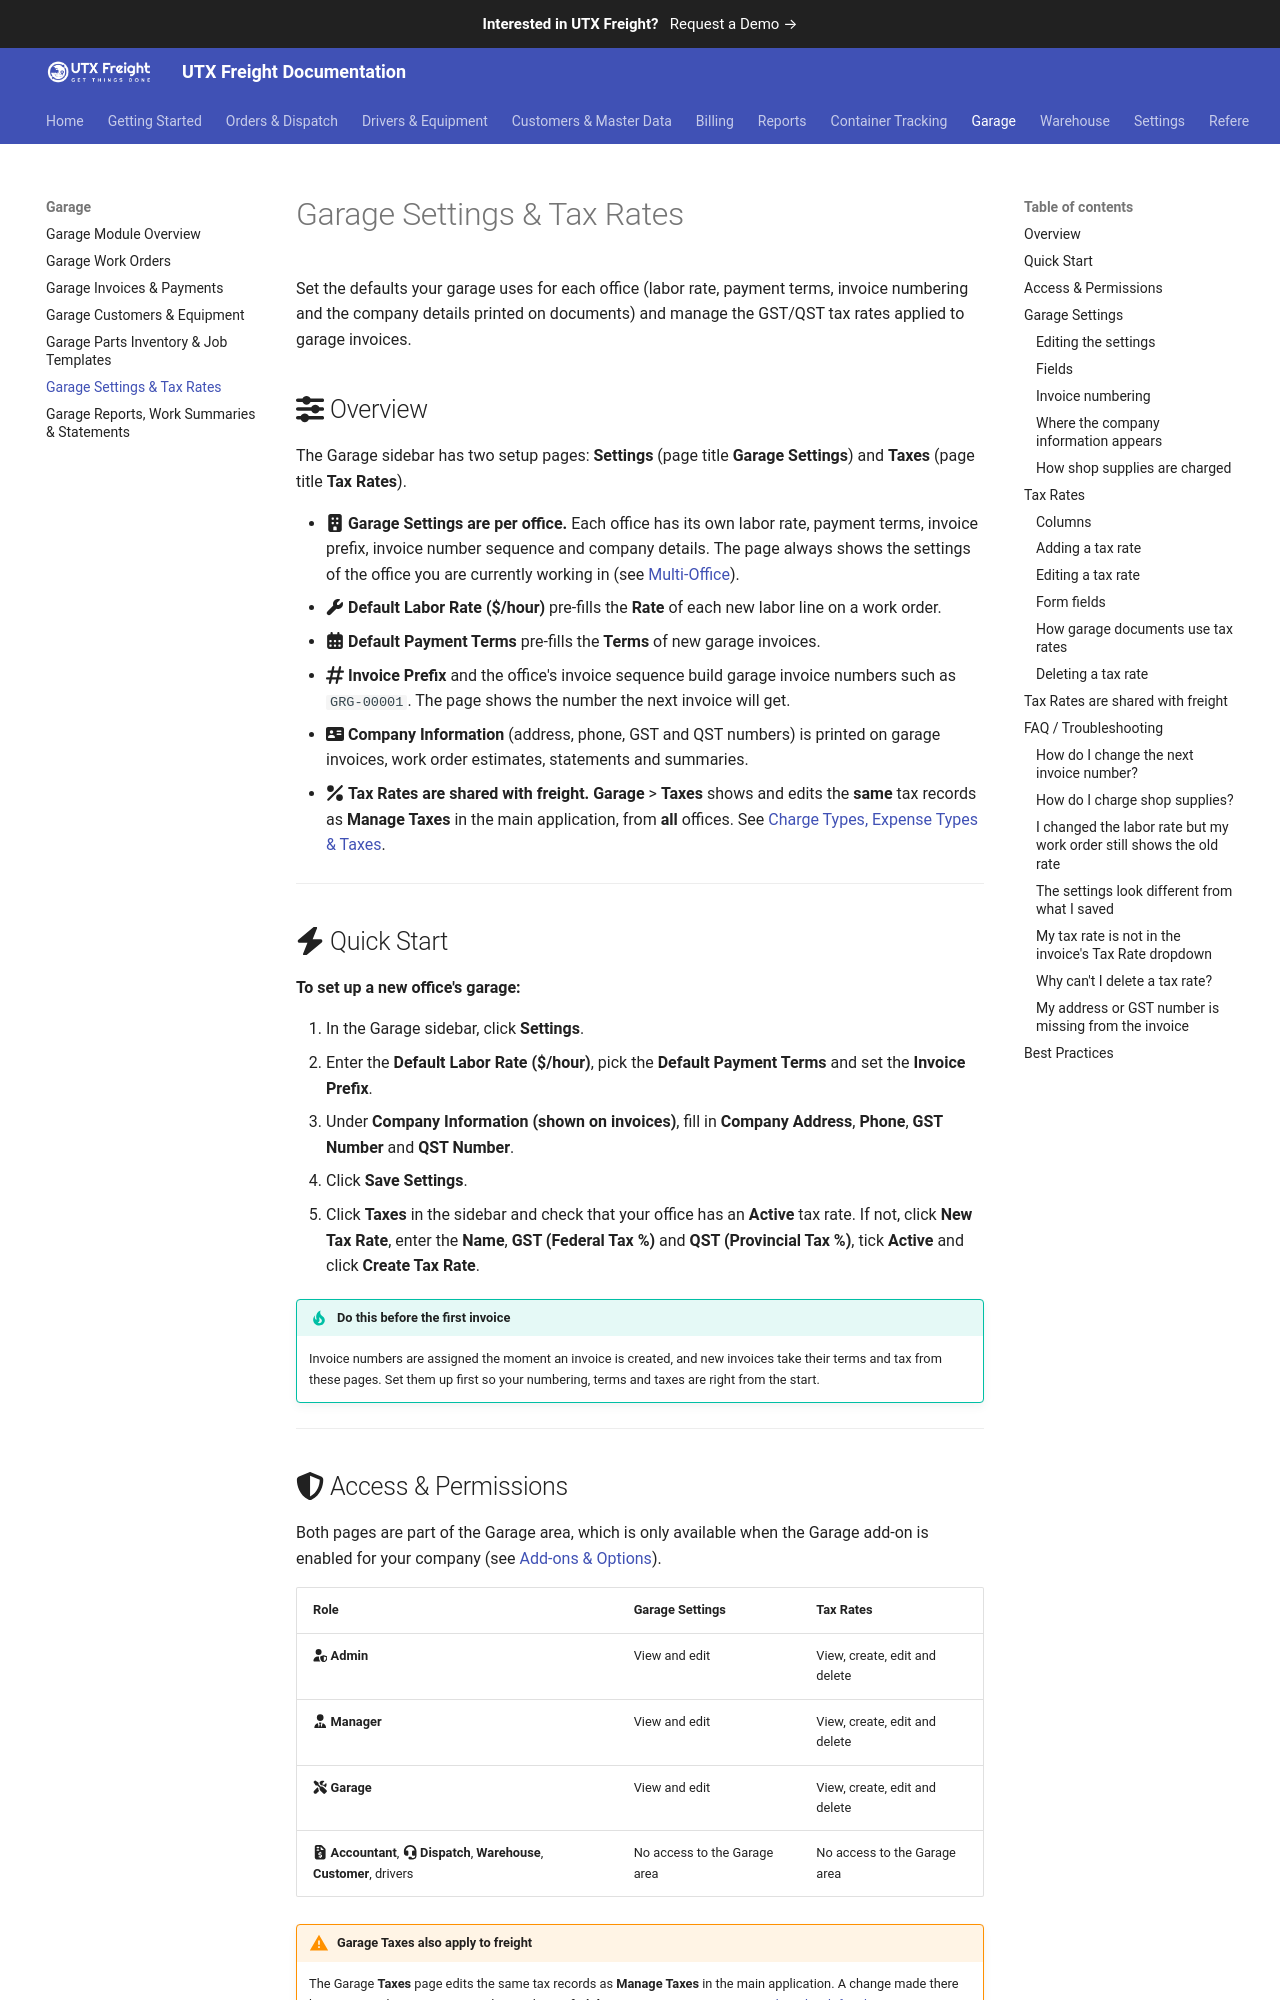

repository: utxweb/utxfreight-docs · page: freight/garage-settings-and-taxes/index.html · generator: mkdocs

# Garage Settings & Tax Rates

Set the defaults your garage uses for each office (labor rate, payment terms, invoice numbering and the company details printed on documents) and manage the GST/QST tax rates applied to garage invoices.

## :fontawesome-solid-sliders: Overview

The Garage sidebar has two setup pages: **Settings** (page title **Garage Settings**) and **Taxes** (page title **Tax Rates**).

- :fontawesome-solid-building: **Garage Settings are per office.** Each office has its own labor rate, payment terms, invoice prefix, invoice number sequence and company details. The page always shows the settings of the office you are currently working in (see [Multi-Office](multi-office.md)).
- :fontawesome-solid-wrench: **Default Labor Rate ($/hour)** pre-fills the **Rate** of each new labor line on a work order.
- :fontawesome-solid-calendar-days: **Default Payment Terms** pre-fills the **Terms** of new garage invoices.
- :fontawesome-solid-hashtag: **Invoice Prefix** and the office's invoice sequence build garage invoice numbers such as `GRG-00001`. The page shows the number the next invoice will get.
- :fontawesome-solid-address-card: **Company Information** (address, phone, GST and QST numbers) is printed on garage invoices, work order estimates, statements and summaries.
- :fontawesome-solid-percent: **Tax Rates are shared with freight.** **Garage** > **Taxes** shows and edits the **same** tax records as **Manage Taxes** in the main application, from **all** offices. See [Charge Types, Expense Types & Taxes](charge-types-and-taxes.md).

<!-- TODO: Screenshot — The Garage Settings page with Default Labor Rate, Shop Supplies, Default Payment Terms, Invoice Prefix (with the "Next invoice:" preview) and the Company Information section -->

---

## :fontawesome-solid-bolt: Quick Start

**To set up a new office's garage:**

1. In the Garage sidebar, click **Settings**.
2. Enter the **Default Labor Rate ($/hour)**, pick the **Default Payment Terms** and set the **Invoice Prefix**.
3. Under **Company Information (shown on invoices)**, fill in **Company Address**, **Phone**, **GST Number** and **QST Number**.
4. Click **Save Settings**.
5. Click **Taxes** in the sidebar and check that your office has an **Active** tax rate. If not, click **New Tax Rate**, enter the **Name**, **GST (Federal Tax %)** and **QST (Provincial Tax %)**, tick **Active** and click **Create Tax Rate**.

!!! tip "Do this before the first invoice"
    Invoice numbers are assigned the moment an invoice is created, and new invoices take their terms and tax from these pages. Set them up first so your numbering, terms and taxes are right from the start.

---
